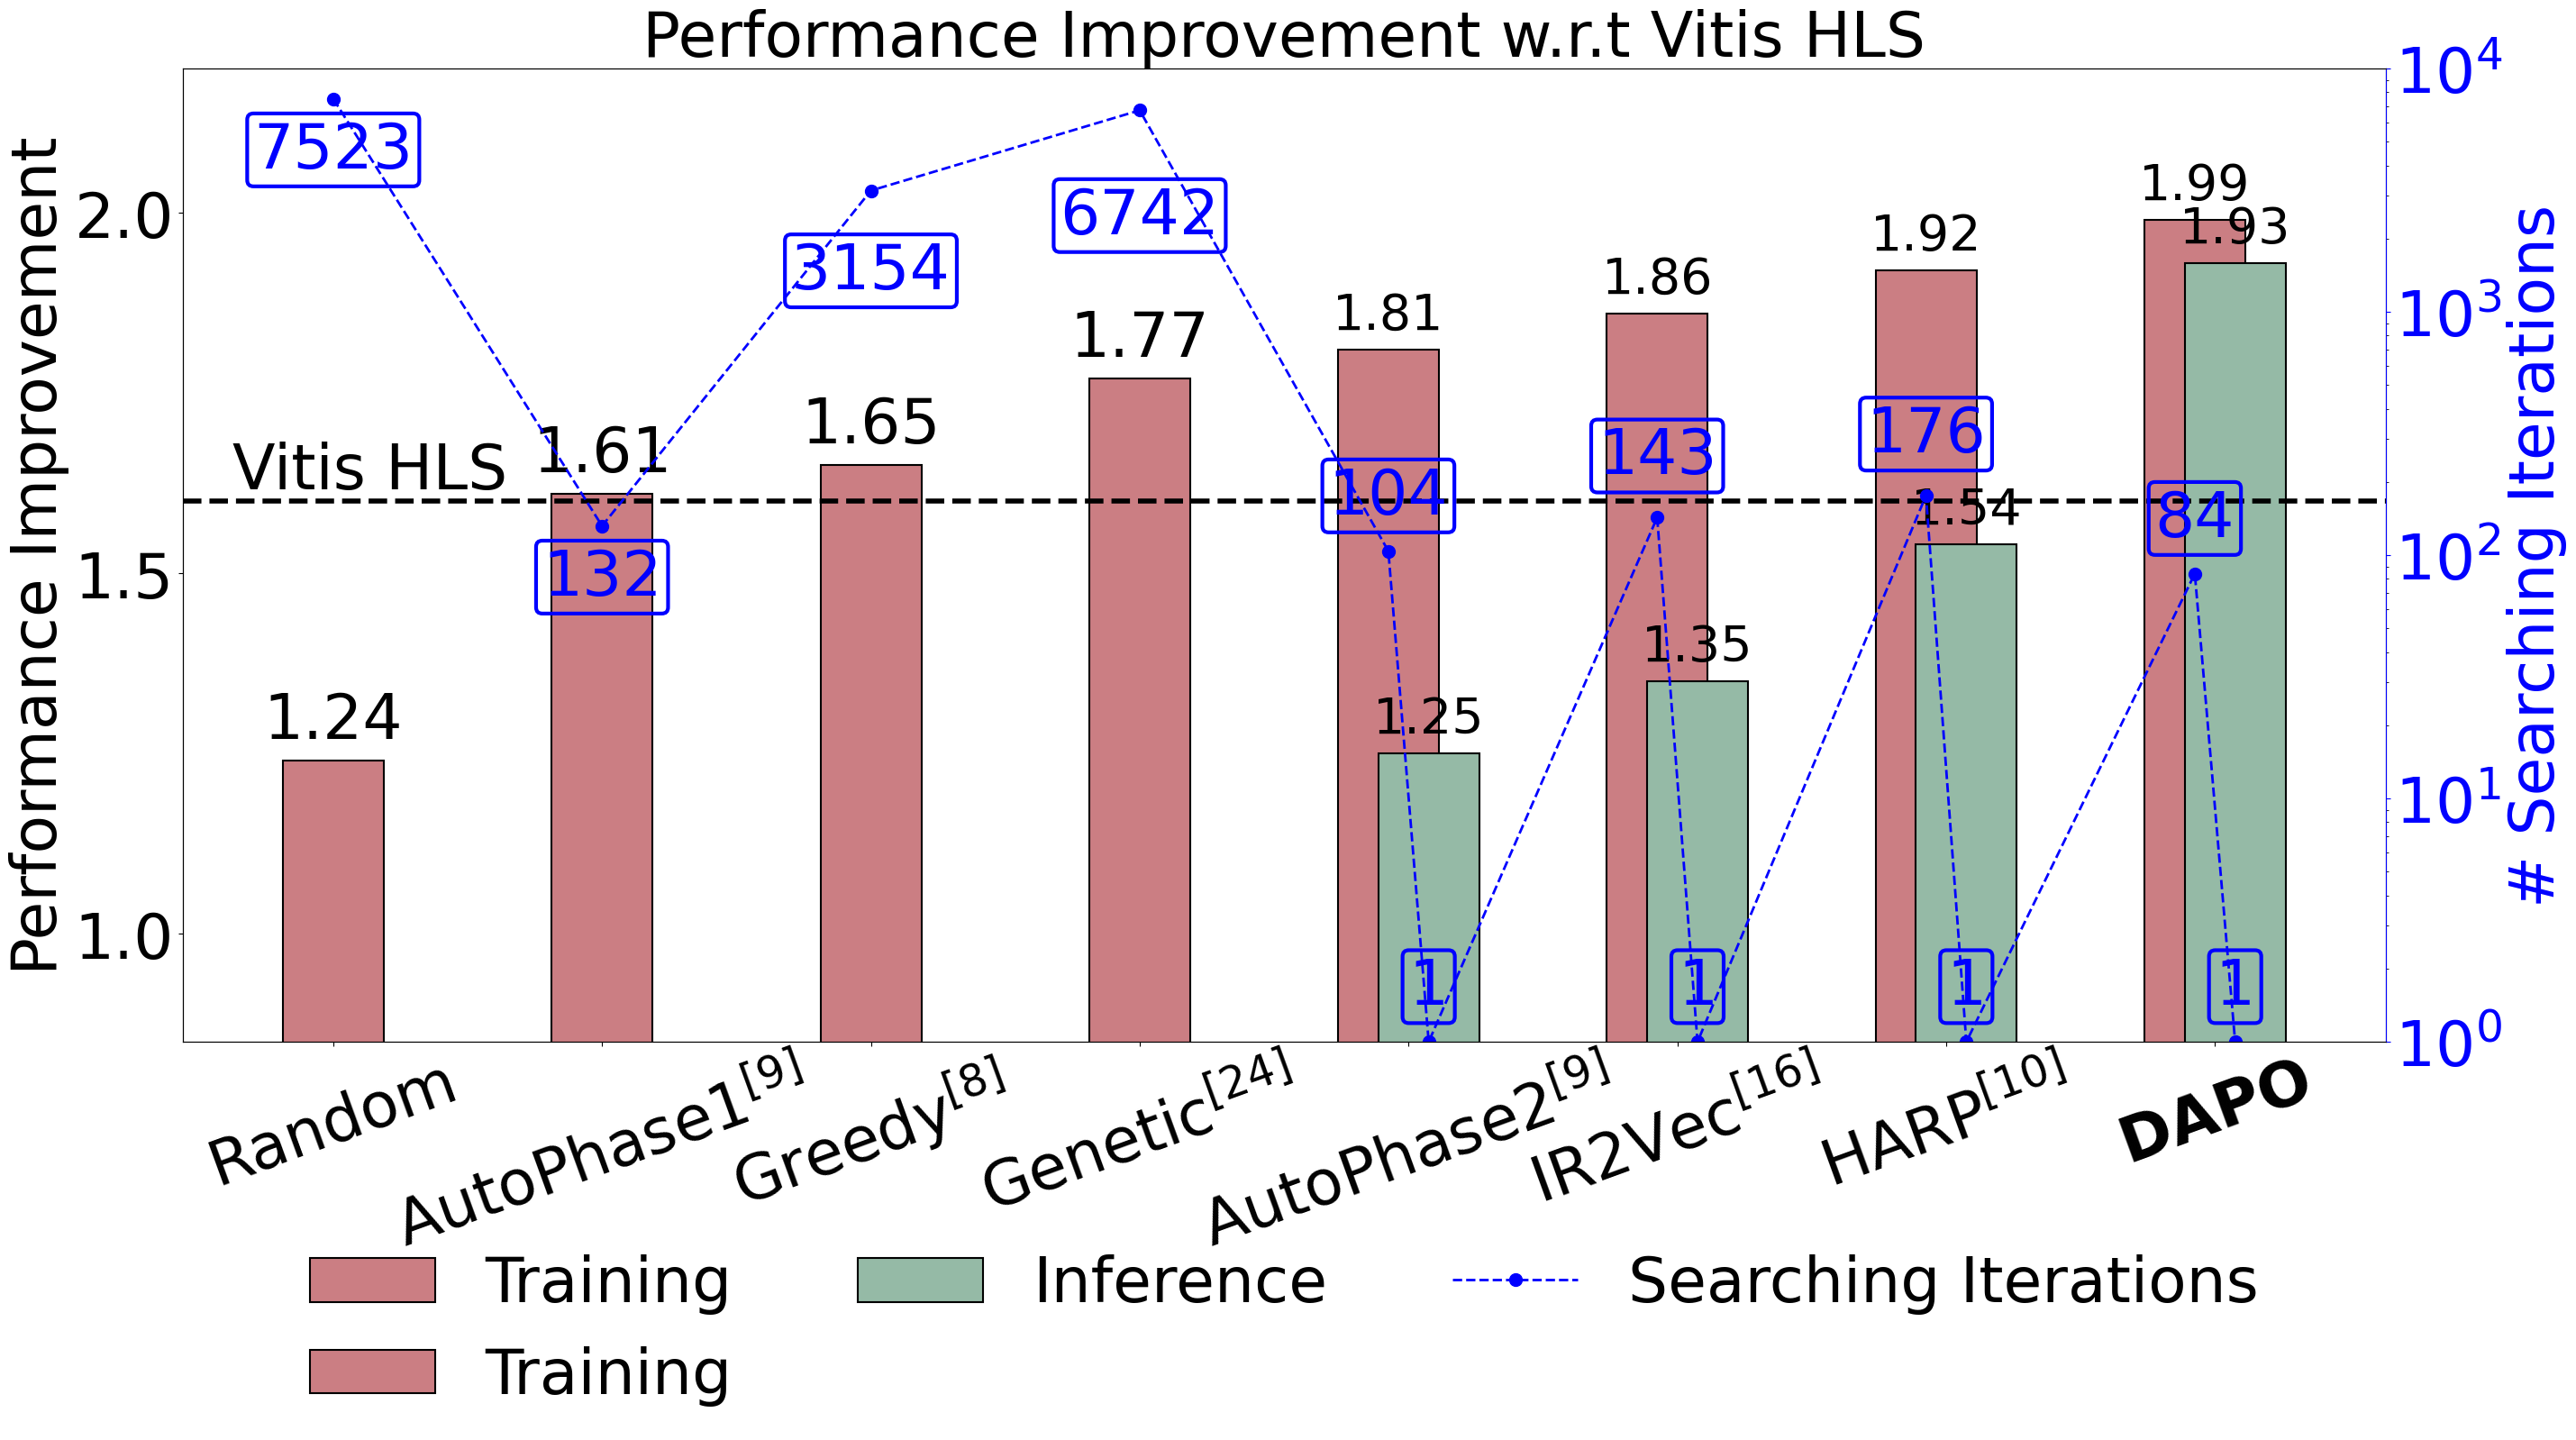

This figure's Python source:
import matplotlib.pyplot as plt
import numpy as np
import pandas as pd
import seaborn as sns
    
def Training_Inference_bar_ASPDAC():
    plt.style.use('default')
    colors = ['#cb7e83', '#95baa6', '#f1c7a8']  # 添加第三种颜色
    labels = ['Random', r'Greedy$^{[8]}$', r'Genetic$^{[24]}$', r'AutoPhase$^{[9]}$', 'DAPO-GCN', r'IR2Vec$^{[34]}$', r'HARP$^{[32]}$', 'DAPO-PNA', r'$\bf{DAPO}$-$\bf{RGCN}$']
    data = np.array([
        [0, 1.24],
        [0, 1.65],
        [0, 1.87],
        [1.05, 1.91],
        [1.06, 1.96],
        [1.35, 1.98],
        [1.54, 1.93],
        [1.61, 2.01],
        [1.93, 1.99]
    ])
    bar_labels = ['Inference', 'Training', 'Heuristics']  # 添加第三个标签

    searching_iteration = [7523, 3154, 6742, 104, 98, 143, 76, 120, 84]
    
    fig, ax1 = plt.subplots(figsize=(30, 15))
    fig.subplots_adjust(left=0.085, right=0.9, top=0.93, bottom=0.23)

    bar_width = 0.3
    x = np.arange(len(labels))

    # 绘制柱状图
    for i in range(data.shape[1]):  # Iterate over the columns of data
        for j in range(len(labels)):  # Iterate over each label
            # 特殊处理Random, Greedy, Genetic三列
            if data[j, i] == 0.0 and labels[j] in ['Random', r'Greedy$^{[19]}$', r'Genetic$^{[14]}$']:
                continue  # 跳过这些情况
                
            # 对于Random, Greedy, Genetic的非零值使用Heuristics颜色
            if labels[j] in ['Random', r'Greedy$^{[19]}$', r'Genetic$^{[14]}$'] and data[j, i] > 0:
                color_to_use = colors[2]  # 使用Heuristics颜色
                label_to_use = bar_labels[2] if (j == 0 and i == 1) else ""  # 只在第一个Heuristics时添加标签
            else:
                color_to_use = colors[i]
                label_to_use = bar_labels[i] if j == 4 and i < 2 else ""  # 只在GCN时添加Inference和Searching标签
                
            ax1.bar(
                x[j] + i * bar_width,
                data[j, i],
                color=color_to_use,
                edgecolor='black',
                linewidth=1.5,
                width=bar_width,
                label=label_to_use
            )
    
    ax1.set_xticks(x + bar_width / 2)
    ax1.set_xticklabels(labels, fontsize=50, rotation=20)
    
    # 设置y轴从0.85开始，只显示1.0, 1.5, 2.0三个刻度
    ax1.set_ylim(0.85, 2.2)
    ax1.set_yticks([1.0, 1.5, 2.0])
    ax1.set_ylabel('Performance Improvement', fontsize=55)
    ax1.set_title('Performance Improvement w.r.t -O0 and -O3', fontsize=55)
    ax1.tick_params(axis='y', labelsize=50)
    
    ax1.axhline(y=1.62, color='black', linestyle='--', linewidth=4)
    ax1.text(-0.2, 1.62, '-O3', color='black', fontsize=50, va='bottom', ha='left')
    ax1.axhline(y=1.0, color='black', linestyle='--', linewidth=4)
    ax1.text(-0.2, 0.98, '-O0', color='black', fontsize=50, va='top', ha='left')
    
    # 添加注释
    for i, bars in enumerate(ax1.containers):
        for p in bars:
            height = p.get_height()
            if height > 0:
                ax1.annotate(f'{height:.2f}', 
                            (p.get_x() + p.get_width() / 2., p.get_height()), 
                            ha='center', va='baseline', fontsize=40, color='black', xytext=(-3, 8), 
                            textcoords='offset points')

    # 添加红色虚线折线
    ax2 = ax1.twinx()  # 创建共享 x 轴的第二个 y 轴
    
    # 创建扩展的x轴位置和对应的searching iteration值
    # 前三个方法只有Training值，后六个方法有Inference和Training两个值
    x_extended = []
    y_extended = []
    
    # 前三个方法 (Random, Greedy, Genetic) - 只有Training值
    for i in range(3):
        x_extended.append(x[i] + bar_width)  # Training bar的位置
        y_extended.append(searching_iteration[i])  # Training的searching iteration
    
    # 后六个方法 - 每个方法有两个值 (Inference, Training)
    for i in range(3, 9):
        # Inference bar的位置和值
        x_extended.append(x[i])  # Inference bar的位置
        y_extended.append(1)  # Inference的searching iteration都是1
        
        # Training bar的位置和值
        x_extended.append(x[i] + bar_width)  # Training bar的位置
        y_extended.append(searching_iteration[i])  # Training的searching iteration
    
    # 绘制折线图
    ax2.plot(x_extended, y_extended, color='blue', linestyle='--', linewidth=2, marker='o', markersize=10, label='Searching Iterations')
    ax2.set_ylabel('# Searching Iterations', fontsize=55, color='black')
    ax2.tick_params(axis='y', labelsize=50, colors='black')
    ax2.set_yscale('log')  # 设置 y 轴为对数刻度
    ax2.set_ylim(1, 10000)  # 设置右侧 y 轴范围
    ax2.set_yticks([1, 10, 100, 1000, 10000])  # 设置右侧 y 轴刻度
    ax2.get_yaxis().set_major_formatter(plt.FuncFormatter(lambda y, _: f"$10^{{{int(np.log10(y))}}}$"))  # 格式化为指数形式

    # 在每个红点上标注 iteration numbers
    for i, (x_pos, iteration) in enumerate(zip(x_extended, y_extended)):
        if iteration == 7523:  # 第一个"7523"放在红点以下
            yy = -40
            va = 'top'
        elif iteration == 6742:  # "2154"往上偏移一点
            yy = -60
            va = 'bottom'
        elif iteration == 143:  # "143"往上偏移一点
            yy = 25
            va = 'bottom'
        else:
            yy = 20
            va = 'bottom'
        ax2.annotate(f'{iteration}', 
                     (x_pos, iteration), 
                     ha='center', va=va, fontsize=40, color='blue', xytext=(0, yy), 
                     textcoords='offset points',
                     bbox=dict(boxstyle='round,pad=0.1', facecolor='none', edgecolor='blue', linewidth=3))

    # 合并 legend
    lines_1, labels_1 = ax1.get_legend_handles_labels()
    lines_2, labels_2 = ax2.get_legend_handles_labels()
    ax1.legend(lines_1 + lines_2, labels_1 + labels_2, fontsize=50, loc='upper center', bbox_to_anchor=(0.5, -0.16), ncol=4, frameon=False)

    plt.savefig("Training_Inference_bar_with_heuristics.pdf", dpi=800)
    
def Training_Inference_bar_DATE():
    plt.style.use('default')
    colors = ['#cb7e83', '#95baa6', '#f1c7a8']  # 添加绿色
    labels = ['Random', r'AutoPhase1$^{[9]}$', r'Greedy$^{[8]}$', r'Genetic$^{[24]}$', r'AutoPhase2$^{[9]}$', r'IR2Vec$^{[16]}$', r'HARP$^{[10]}$', r'$\bf{DAPO}$']
    # 修改数据结构：前4个只有一个值，后4个有两个值[inference, training]
    inference_data = [1.24, 1.61, 1.65, 1.77, 1.25, 1.35, 1.54, 1.93]
    training_data = [None, None, None, None, 1.81, 1.86, 1.92, 1.99]  # 后4个的training结果
    bar_labels = ['Training', 'Inference']  # 修改标签

    searching_iteration = [7523, 132, 3154, 6742, 1, 1, 1, 1]
    # 后四个方法的training对应的searching iteration
    training_searching_iteration = [None, None, None, None, 104, 143, 176, 84]

    fig, ax1 = plt.subplots(figsize=(30, 15))
    fig.subplots_adjust(left=0.085, right=0.9, top=0.93, bottom=0.21)

    bar_width = 0.3  # 保持原有柱子宽度
    x = np.arange(len(labels)) * 0.8  # 缩小x轴间距

    # 绘制柱状图
    for j in range(len(labels)):  # 遍历每个标签
        # 前4个方法：只有一个值，使用Training颜色
        if j < 4:
            color_to_use = colors[0]  # Training颜色
            label_to_use = bar_labels[0] if j == 0 else ""  # 只在第一个柱子时添加Training标签
            
            ax1.bar(
                x[j],
                inference_data[j],
                color=color_to_use,
                edgecolor='black',
                linewidth=1.5,
                width=bar_width,
                label=label_to_use
            )
        else:
            # 后4个方法：绘制横向重叠的training和inference bars
            # 先绘制training bar (稍微靠左)
            ax1.bar(
                x[j] - bar_width * 0.2,  # 向左偏移
                training_data[j],
                color=colors[0],  # Training颜色
                edgecolor='black',
                linewidth=1.5,
                width=bar_width,
                label=bar_labels[0] if j == 4 else ""  # 只在第一个时添加Training标签
            )
            
            # 再绘制inference bar (稍微靠右，与training bar重叠)
            ax1.bar(
                x[j] + bar_width * 0.2,  # 向右偏移
                inference_data[j],
                color=colors[1],  # Inference颜色
                edgecolor='black',
                linewidth=1.5,
                width=bar_width,
                label=bar_labels[1] if j == 4 else ""  # 只在第一个时添加Inference标签
            )
    
    ax1.set_xticks(x)
    ax1.set_xticklabels(labels, fontsize=50, rotation=20)
    
    # 设置y轴从0.85开始，只显示1.0, 1.5, 2.0三个刻度
    ax1.set_ylim(0.85, 2.2)
    ax1.set_yticks([1.0, 1.5, 2.0])
    ax1.set_ylabel('Performance Improvement', fontsize=50)
    ax1.set_title('Performance Improvement w.r.t Vitis HLS', fontsize=50)
    ax1.tick_params(axis='y', labelsize=50)
    
    ax1.axhline(y=1.6, color='black', linestyle='--', linewidth=4)
    ax1.text(-0.3, 1.6, 'Vitis HLS', color='black', fontsize=50, va='bottom', ha='left')
    # ax1.axhline(y=1.0, color='black', linestyle='--', linewidth=4)
    # ax1.text(-0.2, 0.98, '-O0', color='black', fontsize=50, va='top', ha='left')
    
    # 添加注释
    for j in range(len(labels)):
        if j < 4:
            # 前4个方法：只注释一个值
            ax1.annotate(f'{inference_data[j]:.2f}', 
                        (x[j], inference_data[j]), 
                        ha='center', va='bottom', fontsize=50, color='black', xytext=(0, 8), 
                        textcoords='offset points')
        else:
            # 后4个方法：注释两个值
            # Training值注释 (左侧柱子)
            ax1.annotate(f'{training_data[j]:.2f}', 
                        (x[j] - bar_width * 0.2, training_data[j]), 
                        ha='center', va='bottom', fontsize=40, color='black', xytext=(0, 8), 
                        textcoords='offset points')
            # Inference值注释 (右侧柱子)
            ax1.annotate(f'{inference_data[j]:.2f}', 
                        (x[j] + bar_width * 0.2, inference_data[j]), 
                        ha='center', va='bottom', fontsize=40, color='black', xytext=(0, 8), 
                        textcoords='offset points')

    # 添加蓝色虚线折线 - 修改版本，为后4个方法的两个柱子分别标注
    ax2 = ax1.twinx()  # 创建共享 x 轴的第二个 y 轴
    
    # 创建x坐标和对应的迭代次数
    x_points = []
    y_points = []
    
    # 前4个方法：每个方法一个点
    for i in range(4):
        x_points.append(x[i])
        y_points.append(searching_iteration[i])
    
    # 后4个方法：每个方法两个点 (training和inference)
    for i in range(4, 8):
        # Training point (左侧柱子) - 使用新的training searching iteration
        x_points.append(x[i] - bar_width * 0.2)
        y_points.append(training_searching_iteration[i])
        # Inference point (右侧柱子) 
        x_points.append(x[i] + bar_width * 0.2)
        y_points.append(1)  # Inference都是1次迭代
    
    # 绘制折线图
    ax2.plot(x_points, y_points, color='blue', linestyle='--', linewidth=2, marker='o', markersize=10, label='Searching Iterations')
    ax2.set_ylabel('# Searching Iterations', fontsize=50, color='blue')
    ax2.tick_params(axis='y', labelsize=50, colors='blue')
    ax2.spines['right'].set_color('blue')
    ax2.set_yscale('log')  # 设置 y 轴为对数刻度
    ax2.set_ylim(1, 10000)  # 设置右侧 y 轴范围
    ax2.set_yticks([1, 10, 100, 1000, 10000])  # 设置右侧 y 轴刻度
    ax2.get_yaxis().set_major_formatter(plt.FuncFormatter(lambda y, _: f"$10^{{{int(np.log10(y))}}}$"))  # 格式化为指数形式

    # 在每个点上标注 iteration numbers
    for i, (x_pos, iteration) in enumerate(zip(x_points, y_points)):
        if iteration == 3154:  
            yy = -40
            va = 'top'
        elif iteration == 6742:  
            yy = -60
            va = 'top'
        elif iteration == 132:  
            yy = -65
            va = 'bottom'
        elif iteration == 7523:
            yy = -65
            va = 'bottom'
        elif iteration == 143:  # 新增的training iteration值
            yy = 25
            va = 'bottom'
        elif iteration == 176:  # 新增的training iteration值
            yy = 25
            va = 'bottom'
        else:
            yy = 20
            va = 'bottom'
        ax2.annotate(f'{iteration}', 
                     (x_pos, iteration), 
                     ha='center', va=va, fontsize=50, color='blue', xytext=(0, yy), 
                     textcoords='offset points',
                     bbox=dict(boxstyle='round,pad=0.1', facecolor='none', edgecolor='blue', linewidth=3))

    # 合并 legend
    lines_1, labels_1 = ax1.get_legend_handles_labels()
    lines_2, labels_2 = ax2.get_legend_handles_labels()
    ax1.legend(lines_1 + lines_2, labels_1 + labels_2, fontsize=50, loc='upper center', bbox_to_anchor=(0.5, -0.16), ncol=3, frameon=False)

    plt.savefig("Training_Inference_bar_with_heuristics_DATE.pdf", dpi=800)
    
if __name__ == "__main__":
    Training_Inference_bar_DATE()